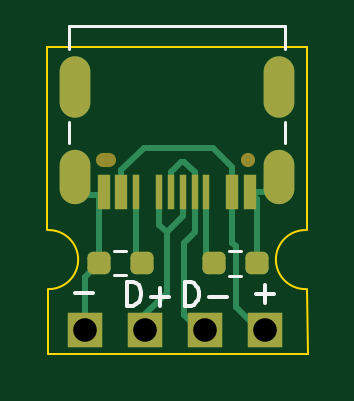
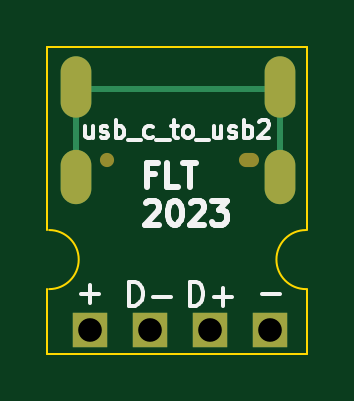
Circuit board: 8 layer files. Board 11.0 x 13.0 mm.
- bottom_copper: usb_c_usb2-B_Cu.gbr (1348 bytes)
- bottom_mask: usb_c_usb2-B_Mask.gbr (961 bytes)
- bottom_silk: usb_c_usb2-B_Silkscreen.gbr (10736 bytes)
- outline: usb_c_usb2-Edge_Cuts.gbr (946 bytes)
- top_copper: usb_c_usb2-F_Cu.gbr (5128 bytes)
- top_mask: usb_c_usb2-F_Mask.gbr (2190 bytes)
- top_silk: usb_c_usb2-F_Silkscreen.gbr (2559 bytes)
- drill: usb_c_usb2-PTH.drl (311 bytes)

=== bottom_copper: usb_c_usb2-B_Cu.gbr ===
%TF.GenerationSoftware,KiCad,Pcbnew,7.0.8*%
%TF.CreationDate,2023-10-30T16:28:06+00:00*%
%TF.ProjectId,usb_c_usb2,7573625f-635f-4757-9362-322e6b696361,rev?*%
%TF.SameCoordinates,Original*%
%TF.FileFunction,Copper,L2,Bot*%
%TF.FilePolarity,Positive*%
%FSLAX46Y46*%
G04 Gerber Fmt 4.6, Leading zero omitted, Abs format (unit mm)*
G04 Created by KiCad (PCBNEW 7.0.8) date 2023-10-30 16:28:06*
%MOMM*%
%LPD*%
G01*
G04 APERTURE LIST*
%TA.AperFunction,ComponentPad*%
%ADD10R,1.500000X1.500000*%
%TD*%
%TA.AperFunction,ComponentPad*%
%ADD11O,1.300000X2.300000*%
%TD*%
%TA.AperFunction,ComponentPad*%
%ADD12O,1.300000X2.600000*%
%TD*%
%TA.AperFunction,Conductor*%
%ADD13C,0.250000*%
%TD*%
G04 APERTURE END LIST*
D10*
%TO.P,-,1,1*%
%TO.N,Net-(P1-SHIELD)*%
X145890000Y-104409840D03*
%TD*%
%TO.P,+,1,1*%
%TO.N,Net-(P1-VBUS-PadA4)*%
X153510000Y-104420000D03*
%TD*%
%TO.P,D+,1,1*%
%TO.N,Net-(P1-D+)*%
X148430000Y-104420000D03*
%TD*%
%TO.P,D-,1,1*%
%TO.N,Net-(P1-D-)*%
X150970000Y-104409840D03*
%TD*%
D11*
%TO.P,P1,S1,SHIELD*%
%TO.N,Net-(P1-SHIELD)*%
X154100000Y-97940000D03*
D12*
X154100000Y-94115000D03*
D11*
X145460000Y-97940000D03*
D12*
X145460000Y-94115000D03*
%TD*%
D13*
%TO.N,Net-(P1-SHIELD)*%
X145463800Y-94227000D02*
X154103800Y-94227000D01*
X154103800Y-98052000D02*
X154103800Y-94227000D01*
X145463800Y-94227000D02*
X145463800Y-98052000D01*
%TD*%
M02*

=== bottom_mask: usb_c_usb2-B_Mask.gbr ===
%TF.GenerationSoftware,KiCad,Pcbnew,7.0.8*%
%TF.CreationDate,2023-10-30T16:28:06+00:00*%
%TF.ProjectId,usb_c_usb2,7573625f-635f-4757-9362-322e6b696361,rev?*%
%TF.SameCoordinates,Original*%
%TF.FileFunction,Soldermask,Bot*%
%TF.FilePolarity,Negative*%
%FSLAX46Y46*%
G04 Gerber Fmt 4.6, Leading zero omitted, Abs format (unit mm)*
G04 Created by KiCad (PCBNEW 7.0.8) date 2023-10-30 16:28:06*
%MOMM*%
%LPD*%
G01*
G04 APERTURE LIST*
%ADD10R,1.500000X1.500000*%
%ADD11C,0.600000*%
%ADD12O,0.850000X0.600000*%
%ADD13O,1.300000X2.300000*%
%ADD14O,1.300000X2.600000*%
G04 APERTURE END LIST*
D10*
%TO.C,-*%
X145890000Y-104409840D03*
%TD*%
%TO.C,+*%
X153510000Y-104420000D03*
%TD*%
%TO.C,D+*%
X148430000Y-104420000D03*
%TD*%
%TO.C,D-*%
X150970000Y-104409840D03*
%TD*%
D11*
%TO.C,P1*%
X152780000Y-97215000D03*
D12*
X146780000Y-97215000D03*
D13*
X154100000Y-97940000D03*
D14*
X154100000Y-94115000D03*
D13*
X145460000Y-97940000D03*
D14*
X145460000Y-94115000D03*
%TD*%
M02*

=== bottom_silk: usb_c_usb2-B_Silkscreen.gbr (10736 bytes, source omitted) ===
=== outline: usb_c_usb2-Edge_Cuts.gbr ===
%TF.GenerationSoftware,KiCad,Pcbnew,7.0.8*%
%TF.CreationDate,2023-10-30T16:28:06+00:00*%
%TF.ProjectId,usb_c_usb2,7573625f-635f-4757-9362-322e6b696361,rev?*%
%TF.SameCoordinates,Original*%
%TF.FileFunction,Profile,NP*%
%FSLAX46Y46*%
G04 Gerber Fmt 4.6, Leading zero omitted, Abs format (unit mm)*
G04 Created by KiCad (PCBNEW 7.0.8) date 2023-10-30 16:28:06*
%MOMM*%
%LPD*%
G01*
G04 APERTURE LIST*
%TA.AperFunction,Profile*%
%ADD10C,0.100000*%
%TD*%
G04 APERTURE END LIST*
D10*
X155310000Y-105420000D02*
X155307500Y-102670000D01*
X144350000Y-102680000D02*
G75*
G03*
X144350000Y-100180000I0J1250000D01*
G01*
X144300000Y-92430000D02*
X155305000Y-92430000D01*
X144305000Y-105420000D02*
X144302500Y-102670000D01*
X144305000Y-105420000D02*
X155310000Y-105420000D01*
X155220000Y-100180000D02*
G75*
G03*
X155220000Y-102680000I0J-1250000D01*
G01*
X155305000Y-100180000D02*
X155305000Y-92430000D01*
X144300000Y-100180000D02*
X144300000Y-92430000D01*
M02*

=== top_copper: usb_c_usb2-F_Cu.gbr ===
%TF.GenerationSoftware,KiCad,Pcbnew,7.0.8*%
%TF.CreationDate,2023-10-30T16:28:05+00:00*%
%TF.ProjectId,usb_c_usb2,7573625f-635f-4757-9362-322e6b696361,rev?*%
%TF.SameCoordinates,Original*%
%TF.FileFunction,Copper,L1,Top*%
%TF.FilePolarity,Positive*%
%FSLAX46Y46*%
G04 Gerber Fmt 4.6, Leading zero omitted, Abs format (unit mm)*
G04 Created by KiCad (PCBNEW 7.0.8) date 2023-10-30 16:28:05*
%MOMM*%
%LPD*%
G01*
G04 APERTURE LIST*
G04 Aperture macros list*
%AMRoundRect*
0 Rectangle with rounded corners*
0 $1 Rounding radius*
0 $2 $3 $4 $5 $6 $7 $8 $9 X,Y pos of 4 corners*
0 Add a 4 corners polygon primitive as box body*
4,1,4,$2,$3,$4,$5,$6,$7,$8,$9,$2,$3,0*
0 Add four circle primitives for the rounded corners*
1,1,$1+$1,$2,$3*
1,1,$1+$1,$4,$5*
1,1,$1+$1,$6,$7*
1,1,$1+$1,$8,$9*
0 Add four rect primitives between the rounded corners*
20,1,$1+$1,$2,$3,$4,$5,0*
20,1,$1+$1,$4,$5,$6,$7,0*
20,1,$1+$1,$6,$7,$8,$9,0*
20,1,$1+$1,$8,$9,$2,$3,0*%
G04 Aperture macros list end*
%TA.AperFunction,ComponentPad*%
%ADD10R,1.500000X1.500000*%
%TD*%
%TA.AperFunction,SMDPad,CuDef*%
%ADD11R,0.520000X1.500000*%
%TD*%
%TA.AperFunction,SMDPad,CuDef*%
%ADD12R,0.270000X1.500000*%
%TD*%
%TA.AperFunction,ComponentPad*%
%ADD13O,1.300000X2.300000*%
%TD*%
%TA.AperFunction,ComponentPad*%
%ADD14O,1.300000X2.600000*%
%TD*%
%TA.AperFunction,SMDPad,CuDef*%
%ADD15RoundRect,0.237500X-0.250000X-0.237500X0.250000X-0.237500X0.250000X0.237500X-0.250000X0.237500X0*%
%TD*%
%TA.AperFunction,SMDPad,CuDef*%
%ADD16RoundRect,0.237500X0.250000X0.237500X-0.250000X0.237500X-0.250000X-0.237500X0.250000X-0.237500X0*%
%TD*%
%TA.AperFunction,Conductor*%
%ADD17C,0.250000*%
%TD*%
G04 APERTURE END LIST*
D10*
%TO.P,-,1,1*%
%TO.N,Net-(P1-SHIELD)*%
X145890000Y-104409840D03*
%TD*%
%TO.P,+,1,1*%
%TO.N,Net-(P1-VBUS-PadA4)*%
X153510000Y-104420000D03*
%TD*%
%TO.P,D+,1,1*%
%TO.N,Net-(P1-D+)*%
X148430000Y-104420000D03*
%TD*%
%TO.P,D-,1,1*%
%TO.N,Net-(P1-D-)*%
X150970000Y-104409840D03*
%TD*%
D11*
%TO.P,P1,A1,GND*%
%TO.N,Net-(P1-SHIELD)*%
X152880000Y-98567000D03*
%TO.P,P1,A4,VBUS*%
%TO.N,Net-(P1-VBUS-PadA4)*%
X152130000Y-98567000D03*
D12*
%TO.P,P1,A5,CC*%
%TO.N,Net-(P1-CC)*%
X148030000Y-98567000D03*
%TO.P,P1,A6,D+*%
%TO.N,Net-(P1-D+)*%
X150030000Y-98565000D03*
X149030000Y-98567000D03*
%TO.P,P1,A7,D-*%
%TO.N,Net-(P1-D-)*%
X150530000Y-98565000D03*
X149530000Y-98567000D03*
D11*
%TO.P,P1,A9,VBUS*%
%TO.N,Net-(P1-VBUS-PadA4)*%
X147430000Y-98567000D03*
%TO.P,P1,A12,GND*%
%TO.N,Net-(P1-SHIELD)*%
X146680000Y-98567000D03*
D12*
%TO.P,P1,B5,VCONN*%
%TO.N,Net-(P1-VCONN)*%
X151030000Y-98567000D03*
D13*
%TO.P,P1,S1,SHIELD*%
%TO.N,Net-(P1-SHIELD)*%
X154100000Y-97940000D03*
D14*
X154100000Y-94115000D03*
D13*
X145460000Y-97940000D03*
D14*
X145460000Y-94115000D03*
%TD*%
D15*
%TO.P,R2,1*%
%TO.N,Net-(P1-VCONN)*%
X151345000Y-101590000D03*
%TO.P,R2,2*%
%TO.N,Net-(P1-SHIELD)*%
X153170000Y-101590000D03*
%TD*%
D16*
%TO.P,R1,1*%
%TO.N,Net-(P1-CC)*%
X148302500Y-101580000D03*
%TO.P,R1,2*%
%TO.N,Net-(P1-SHIELD)*%
X146477500Y-101580000D03*
%TD*%
D17*
%TO.N,Net-(P1-SHIELD)*%
X152880000Y-98567000D02*
X153473000Y-98567000D01*
X153473000Y-98567000D02*
X154100000Y-97940000D01*
X146477500Y-101580000D02*
X146477500Y-98769500D01*
X146477500Y-98769500D02*
X146680000Y-98567000D01*
X146683800Y-98679000D02*
X146090800Y-98679000D01*
X145900000Y-104669840D02*
X145900000Y-102157500D01*
X153170000Y-101590000D02*
X153170000Y-98857000D01*
X145900000Y-102157500D02*
X146477500Y-101580000D01*
X153170000Y-98857000D02*
X152880000Y-98567000D01*
X146090800Y-98679000D02*
X145463800Y-98052000D01*
%TO.N,Net-(P1-VBUS-PadA4)*%
X153520000Y-104669840D02*
X152270000Y-103419840D01*
X152130000Y-97519594D02*
X152130000Y-98567000D01*
X147430000Y-98567000D02*
X147430000Y-97644594D01*
X152130000Y-100730000D02*
X152130000Y-98567000D01*
X147430000Y-97644594D02*
X148384594Y-96690000D01*
X152270000Y-100870000D02*
X152130000Y-100730000D01*
X151300406Y-96690000D02*
X152130000Y-97519594D01*
X152270000Y-103419840D02*
X152270000Y-100870000D01*
X148384594Y-96690000D02*
X151300406Y-96690000D01*
%TO.N,Net-(P1-CC)*%
X148030000Y-101307500D02*
X148302500Y-101580000D01*
X148030000Y-98567000D02*
X148030000Y-101307500D01*
%TO.N,Net-(P1-VCONN)*%
X151030000Y-98567000D02*
X151030000Y-101275000D01*
X151030000Y-101275000D02*
X151345000Y-101590000D01*
%TO.N,Net-(P1-D+)*%
X148440000Y-103750000D02*
X149350000Y-102840000D01*
X150030000Y-98565000D02*
X150030000Y-99600000D01*
X149350000Y-102840000D02*
X149350000Y-100280000D01*
X149350000Y-100280000D02*
X149030000Y-99960000D01*
X148440000Y-104670000D02*
X148440000Y-103750000D01*
X150030000Y-99600000D02*
X149350000Y-100280000D01*
X149030000Y-99960000D02*
X149030000Y-98567000D01*
%TO.N,Net-(P1-D-)*%
X150089620Y-97280000D02*
X150530000Y-97720380D01*
X150090000Y-100720000D02*
X150530000Y-100280000D01*
X150090000Y-103779840D02*
X150090000Y-100720000D01*
X149530000Y-98567000D02*
X149530000Y-97720380D01*
X150530000Y-97720380D02*
X150530000Y-98565000D01*
X150980000Y-104669840D02*
X150090000Y-103779840D01*
X149530000Y-97720380D02*
X149970380Y-97280000D01*
X149970380Y-97280000D02*
X150089620Y-97280000D01*
X150530000Y-100280000D02*
X150530000Y-98565000D01*
%TD*%
M02*

=== top_mask: usb_c_usb2-F_Mask.gbr (2190 bytes, source withheld) ===
=== top_silk: usb_c_usb2-F_Silkscreen.gbr ===
%TF.GenerationSoftware,KiCad,Pcbnew,7.0.8*%
%TF.CreationDate,2023-10-30T16:28:06+00:00*%
%TF.ProjectId,usb_c_usb2,7573625f-635f-4757-9362-322e6b696361,rev?*%
%TF.SameCoordinates,Original*%
%TF.FileFunction,Legend,Top*%
%TF.FilePolarity,Positive*%
%FSLAX46Y46*%
G04 Gerber Fmt 4.6, Leading zero omitted, Abs format (unit mm)*
G04 Created by KiCad (PCBNEW 7.0.8) date 2023-10-30 16:28:06*
%MOMM*%
%LPD*%
G01*
G04 APERTURE LIST*
%ADD10C,0.150000*%
%ADD11C,0.120000*%
G04 APERTURE END LIST*
D10*
X145469048Y-102853866D02*
X146230953Y-102853866D01*
X153119048Y-102883866D02*
X153880953Y-102883866D01*
X153500000Y-103264819D02*
X153500000Y-102502914D01*
X147679048Y-103374819D02*
X147679048Y-102374819D01*
X147679048Y-102374819D02*
X147917143Y-102374819D01*
X147917143Y-102374819D02*
X148060000Y-102422438D01*
X148060000Y-102422438D02*
X148155238Y-102517676D01*
X148155238Y-102517676D02*
X148202857Y-102612914D01*
X148202857Y-102612914D02*
X148250476Y-102803390D01*
X148250476Y-102803390D02*
X148250476Y-102946247D01*
X148250476Y-102946247D02*
X148202857Y-103136723D01*
X148202857Y-103136723D02*
X148155238Y-103231961D01*
X148155238Y-103231961D02*
X148060000Y-103327200D01*
X148060000Y-103327200D02*
X147917143Y-103374819D01*
X147917143Y-103374819D02*
X147679048Y-103374819D01*
X148679048Y-102993866D02*
X149440953Y-102993866D01*
X149060000Y-103374819D02*
X149060000Y-102612914D01*
X150129048Y-103384819D02*
X150129048Y-102384819D01*
X150129048Y-102384819D02*
X150367143Y-102384819D01*
X150367143Y-102384819D02*
X150510000Y-102432438D01*
X150510000Y-102432438D02*
X150605238Y-102527676D01*
X150605238Y-102527676D02*
X150652857Y-102622914D01*
X150652857Y-102622914D02*
X150700476Y-102813390D01*
X150700476Y-102813390D02*
X150700476Y-102956247D01*
X150700476Y-102956247D02*
X150652857Y-103146723D01*
X150652857Y-103146723D02*
X150605238Y-103241961D01*
X150605238Y-103241961D02*
X150510000Y-103337200D01*
X150510000Y-103337200D02*
X150367143Y-103384819D01*
X150367143Y-103384819D02*
X150129048Y-103384819D01*
X151129048Y-103003866D02*
X151890953Y-103003866D01*
D11*
%TO.C,P1*%
X154360000Y-96480000D02*
X154360000Y-95625000D01*
X154360000Y-92505000D02*
X154360000Y-91555000D01*
X154360000Y-91555000D02*
X145200000Y-91555000D01*
X145200000Y-96480000D02*
X145200000Y-95625000D01*
X145200000Y-92505000D02*
X145200000Y-91555000D01*
%TO.C,R2*%
X152002776Y-101067500D02*
X152512224Y-101067500D01*
X152002776Y-102112500D02*
X152512224Y-102112500D01*
%TO.C,R1*%
X147644724Y-102102500D02*
X147135276Y-102102500D01*
X147644724Y-101057500D02*
X147135276Y-101057500D01*
%TD*%
M02*

=== drill: usb_c_usb2-PTH.drl ===
M48
METRIC,TZ
T1C0.600
T2C1.000
%
G90
G05
T2
X145890Y-104410
X148430Y-104420
X150970Y-104410
X153510Y-104420
T1
G00X145460Y-94765
M15
G01X145460Y-93465
M16
G05
G00X145460Y-98440
M15
G01X145460Y-97440
M16
G05
G00X154100Y-94765
M15
G01X154100Y-93465
M16
G05
G00X154100Y-98440
M15
G01X154100Y-97440
M16
G05
T0
M30

